Image classification data set "pic" (RobinWenqian/Inceptionv3-pytorch-image-classification on GitHub). Class labels (4): bush, car, grass, ground.

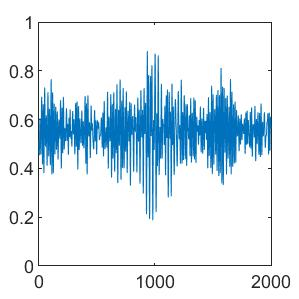
Label: bush

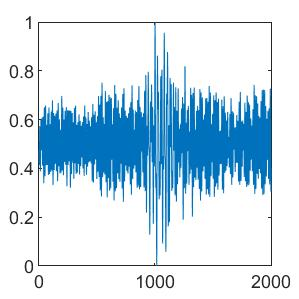
Label: ground

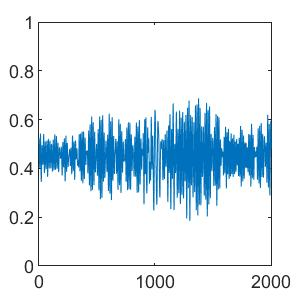
Label: ground

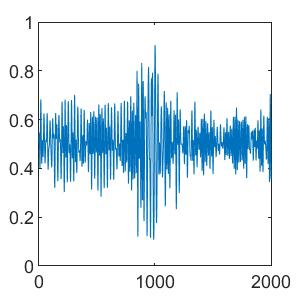
Label: grass

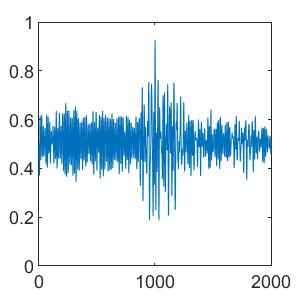
Label: car

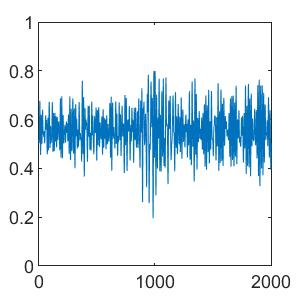
Label: car
